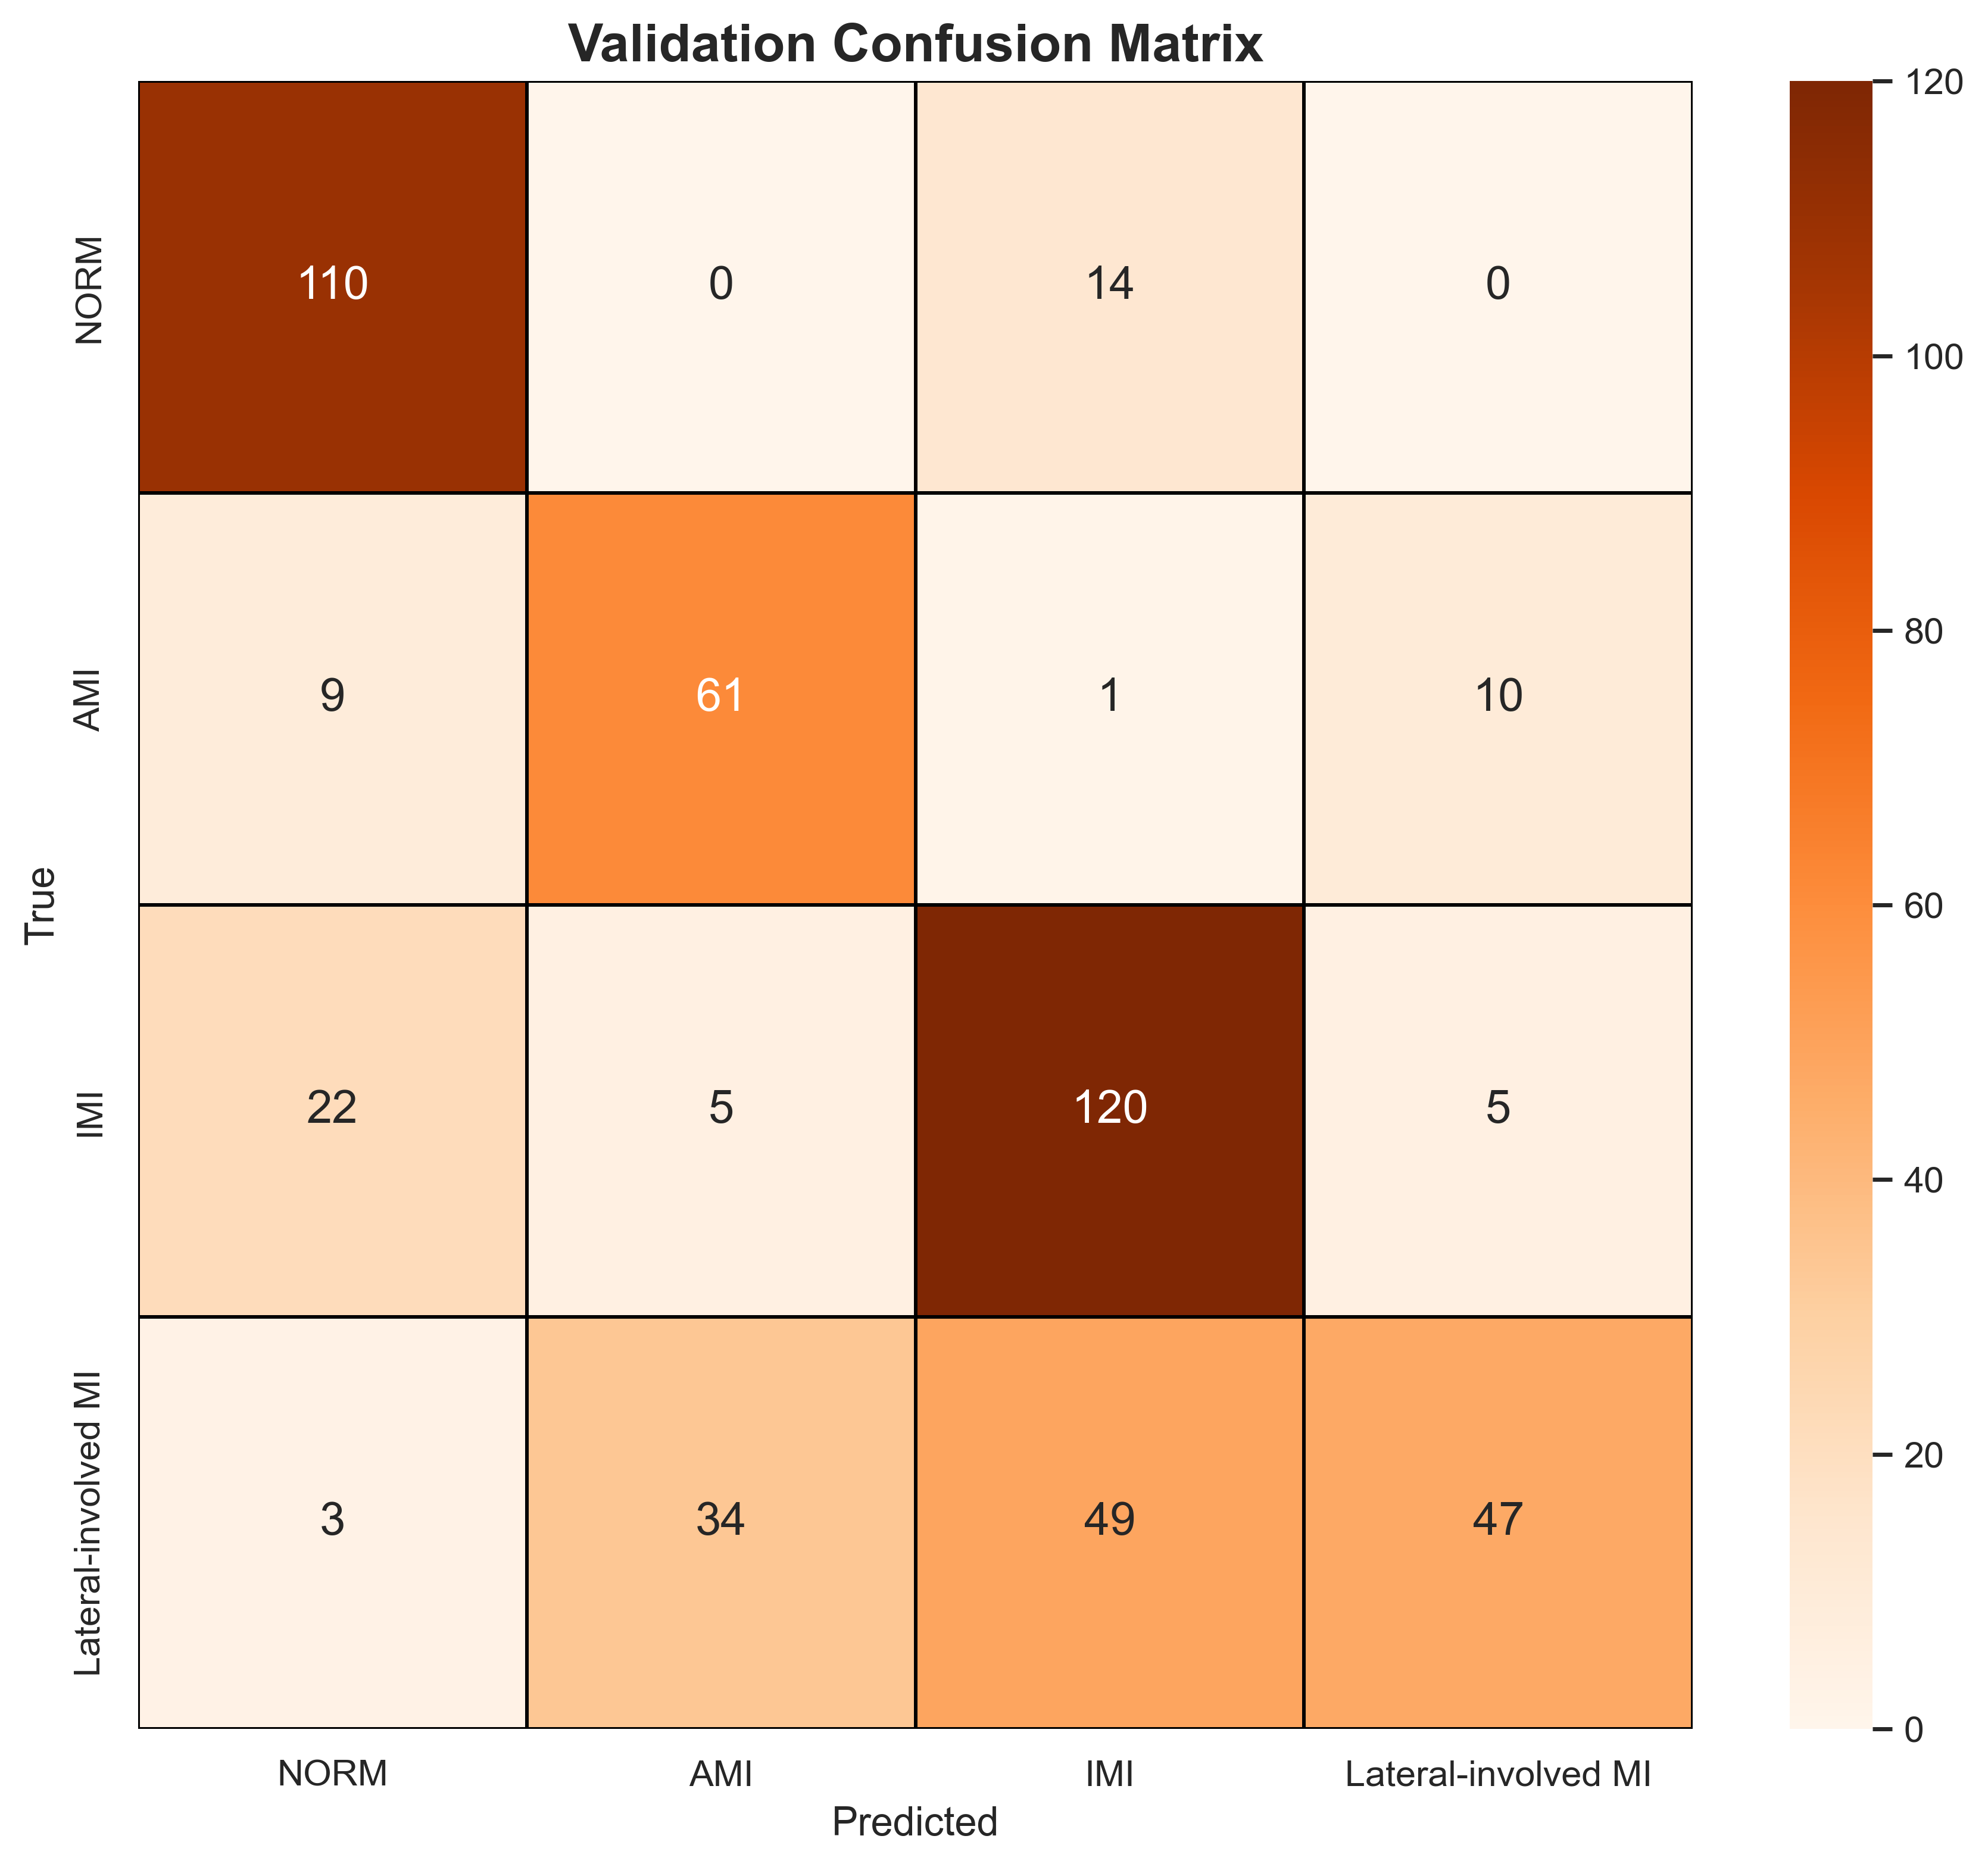

Data behind this chart, as committed beside it:
, NORM, AMI, IMI, Lateral-involved MI
NORM, 110, 0, 14, 0
AMI, 9, 61, 1, 10
IMI, 22, 5, 120, 5
Lateral-involved MI, 3, 34, 49, 47
